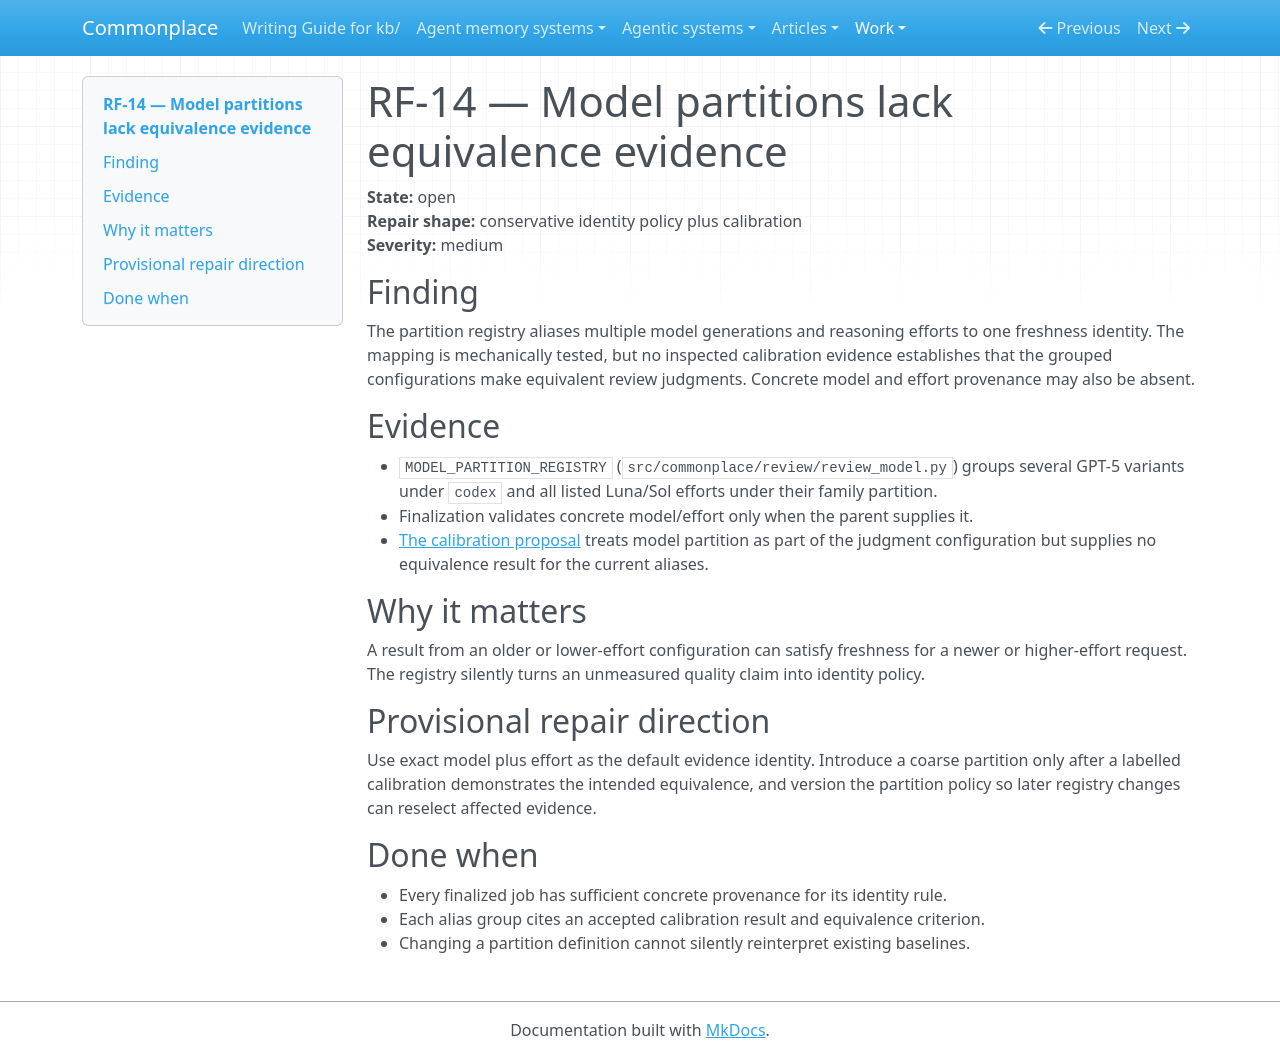

repository: zby/commonplace · page: work/review-evidence-and-disposition-hardening/rf-14-model-partitions-lack-equivalence-evidence/index.html · generator: mkdocs

# RF-14 — Model partitions lack equivalence evidence

**State:** open  
**Repair shape:** conservative identity policy plus calibration  
**Severity:** medium

## Finding

The partition registry aliases multiple model generations and reasoning efforts
to one freshness identity. The mapping is mechanically tested, but no inspected
calibration evidence establishes that the grouped configurations make equivalent
review judgments. Concrete model and effort provenance may also be absent.

## Evidence

- `MODEL_PARTITION_REGISTRY` (`src/commonplace/review/review_model.py`)
  groups several GPT-5 variants under `codex` and all listed Luna/Sol efforts
  under their family partition.
- Finalization validates concrete model/effort only when the parent supplies it.
- [The calibration proposal](../../reference/proposals/calibrating-semantic-gates-against-labelled-fixtures.md)
  treats model partition as part of the judgment configuration but supplies no
  equivalence result for the current aliases.

## Why it matters

A result from an older or lower-effort configuration can satisfy freshness for a
newer or higher-effort request. The registry silently turns an unmeasured quality
claim into identity policy.

## Provisional repair direction

Use exact model plus effort as the default evidence identity. Introduce a coarse
partition only after a labelled calibration demonstrates the intended
equivalence, and version the partition policy so later registry changes can
reselect affected evidence.

## Done when

- Every finalized job has sufficient concrete provenance for its identity rule.
- Each alias group cites an accepted calibration result and equivalence criterion.
- Changing a partition definition cannot silently reinterpret existing baselines.
